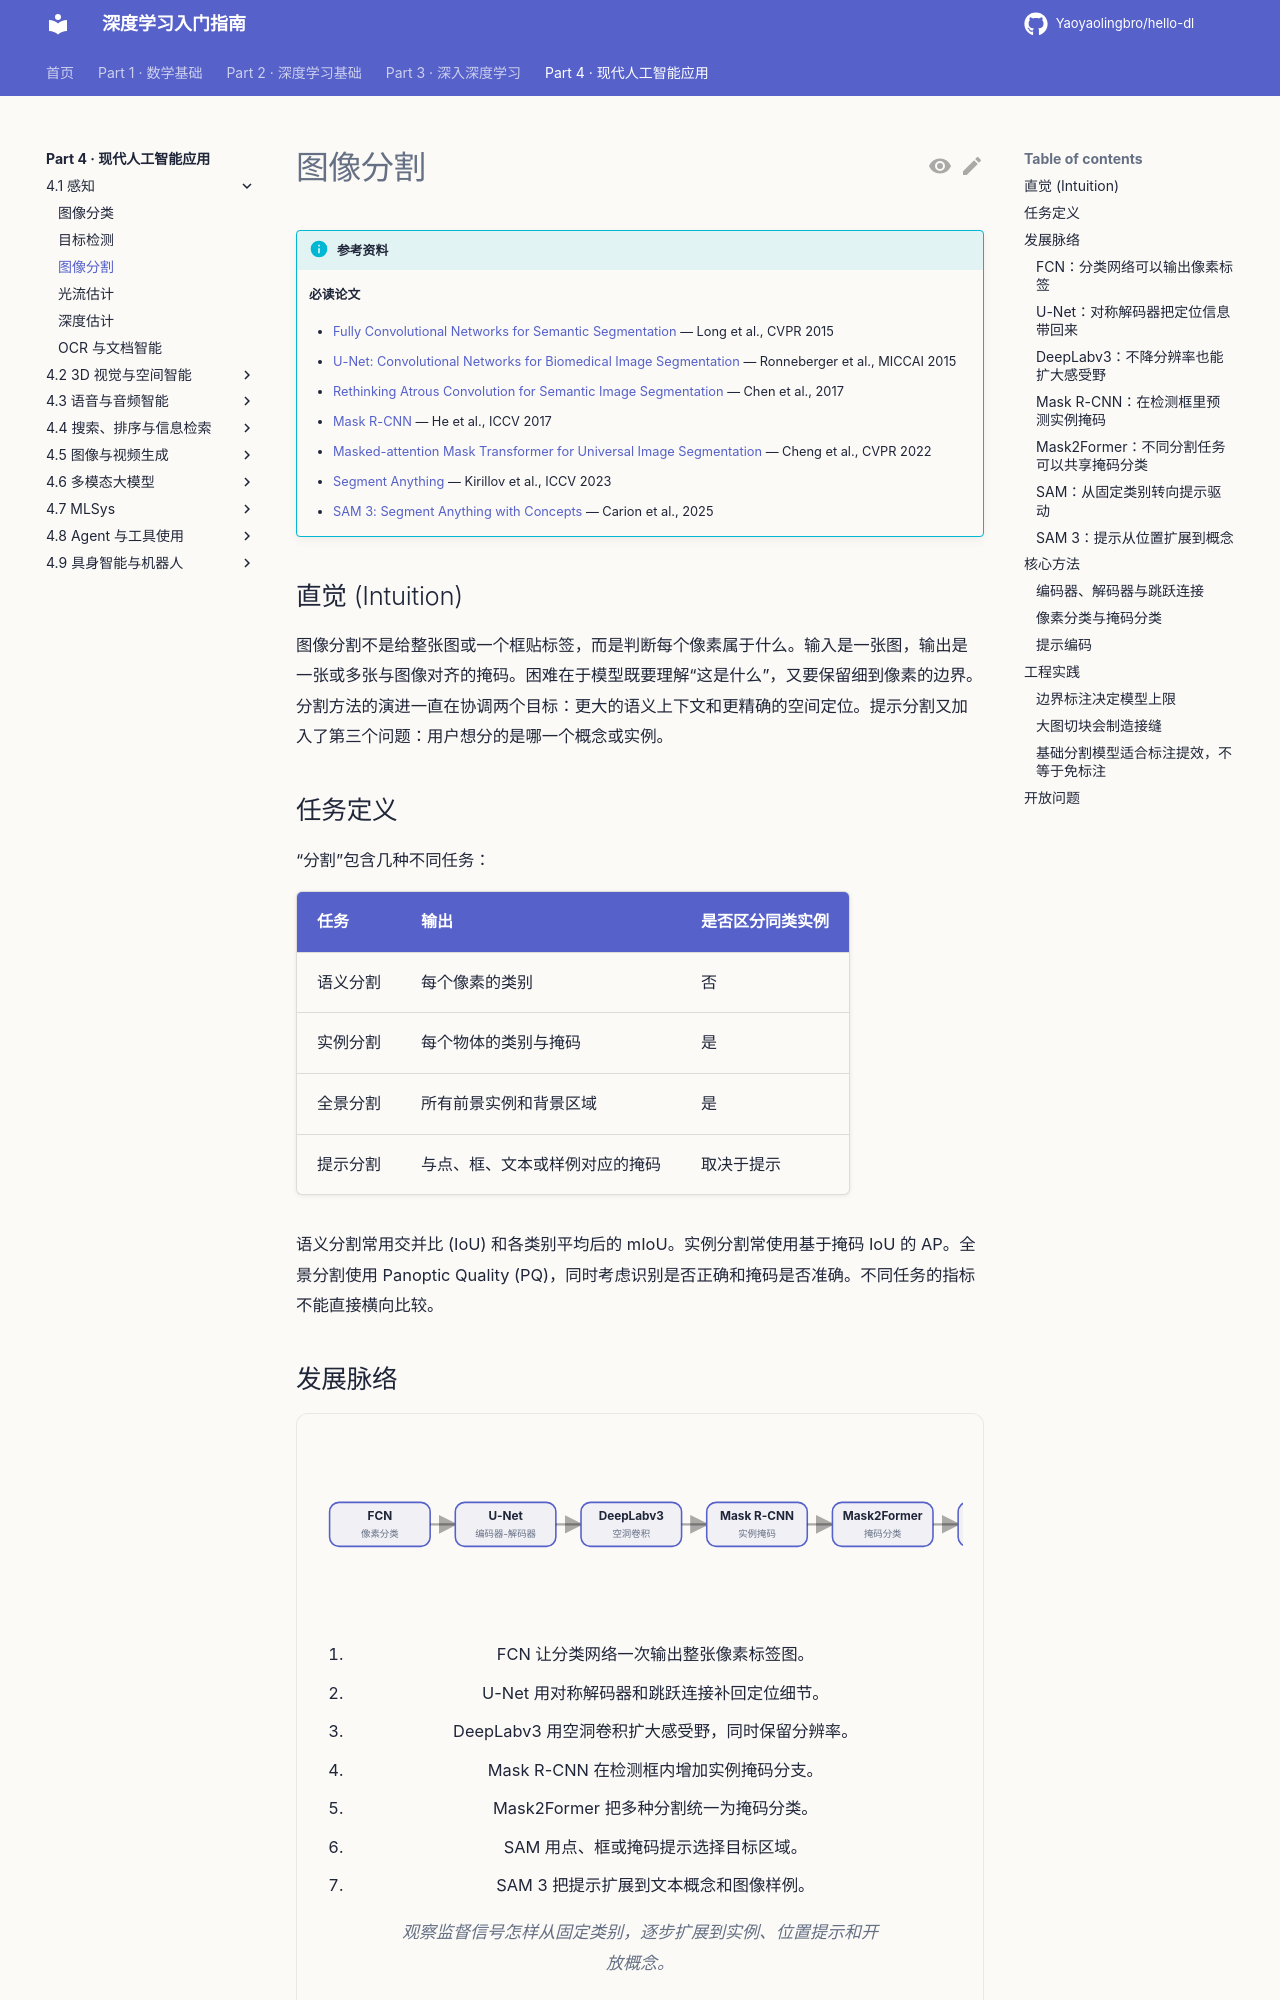

repository: Yaoyaolingbro/hello-dl · page: 04-applications/perception/segmentation/index.html · generator: mkdocs

# 图像分割

!!! info "参考资料"
    **必读论文**

    - [Fully Convolutional Networks for Semantic Segmentation](https://openaccess.thecvf.com/content_cvpr_2015/html/Long_Fully_Convolutional_Networks_2015_CVPR_paper.html) — Long et al., CVPR 2015
    - [U-Net: Convolutional Networks for Biomedical Image Segmentation](https://arxiv.org/abs/1505.04597) — Ronneberger et al., MICCAI 2015
    - [Rethinking Atrous Convolution for Semantic Image Segmentation](https://arxiv.org/abs/1706.05587) — Chen et al., 2017
    - [Mask R-CNN](https://openaccess.thecvf.com/content_iccv_2017/html/He_Mask_R-CNN_ICCV_2017_paper.html) — He et al., ICCV 2017
    - [Masked-attention Mask Transformer for Universal Image Segmentation](https://arxiv.org/abs/2112.01527) — Cheng et al., CVPR 2022
    - [Segment Anything](https://ai.meta.com/research/publications/segment-anything/) — Kirillov et al., ICCV 2023
    - [SAM 3: Segment Anything with Concepts](https://openreview.net/forum?id=r35clVtGzw) — Carion et al., 2025

## 直觉 (Intuition)

图像分割不是给整张图或一个框贴标签，而是判断每个像素属于什么。输入是一张图，输出是一张或多张与图像对齐的掩码。困难在于模型既要理解“这是什么”，又要保留细到像素的边界。分割方法的演进一直在协调两个目标：更大的语义上下文和更精确的空间定位。提示分割又加入了第三个问题：用户想分的是哪一个概念或实例。

## 任务定义

“分割”包含几种不同任务：

| 任务 | 输出 | 是否区分同类实例 |
|------|------|------------------|
| 语义分割 | 每个像素的类别 | 否 |
| 实例分割 | 每个物体的类别与掩码 | 是 |
| 全景分割 | 所有前景实例和背景区域 | 是 |
| 提示分割 | 与点、框、文本或样例对应的掩码 | 取决于提示 |

语义分割常用交并比 (IoU) 和各类别平均后的 mIoU。实例分割常使用基于掩码 IoU 的 AP。全景分割使用 Panoptic Quality (PQ)，同时考虑识别是否正确和掩码是否准确。不同任务的指标不能直接横向比较。
